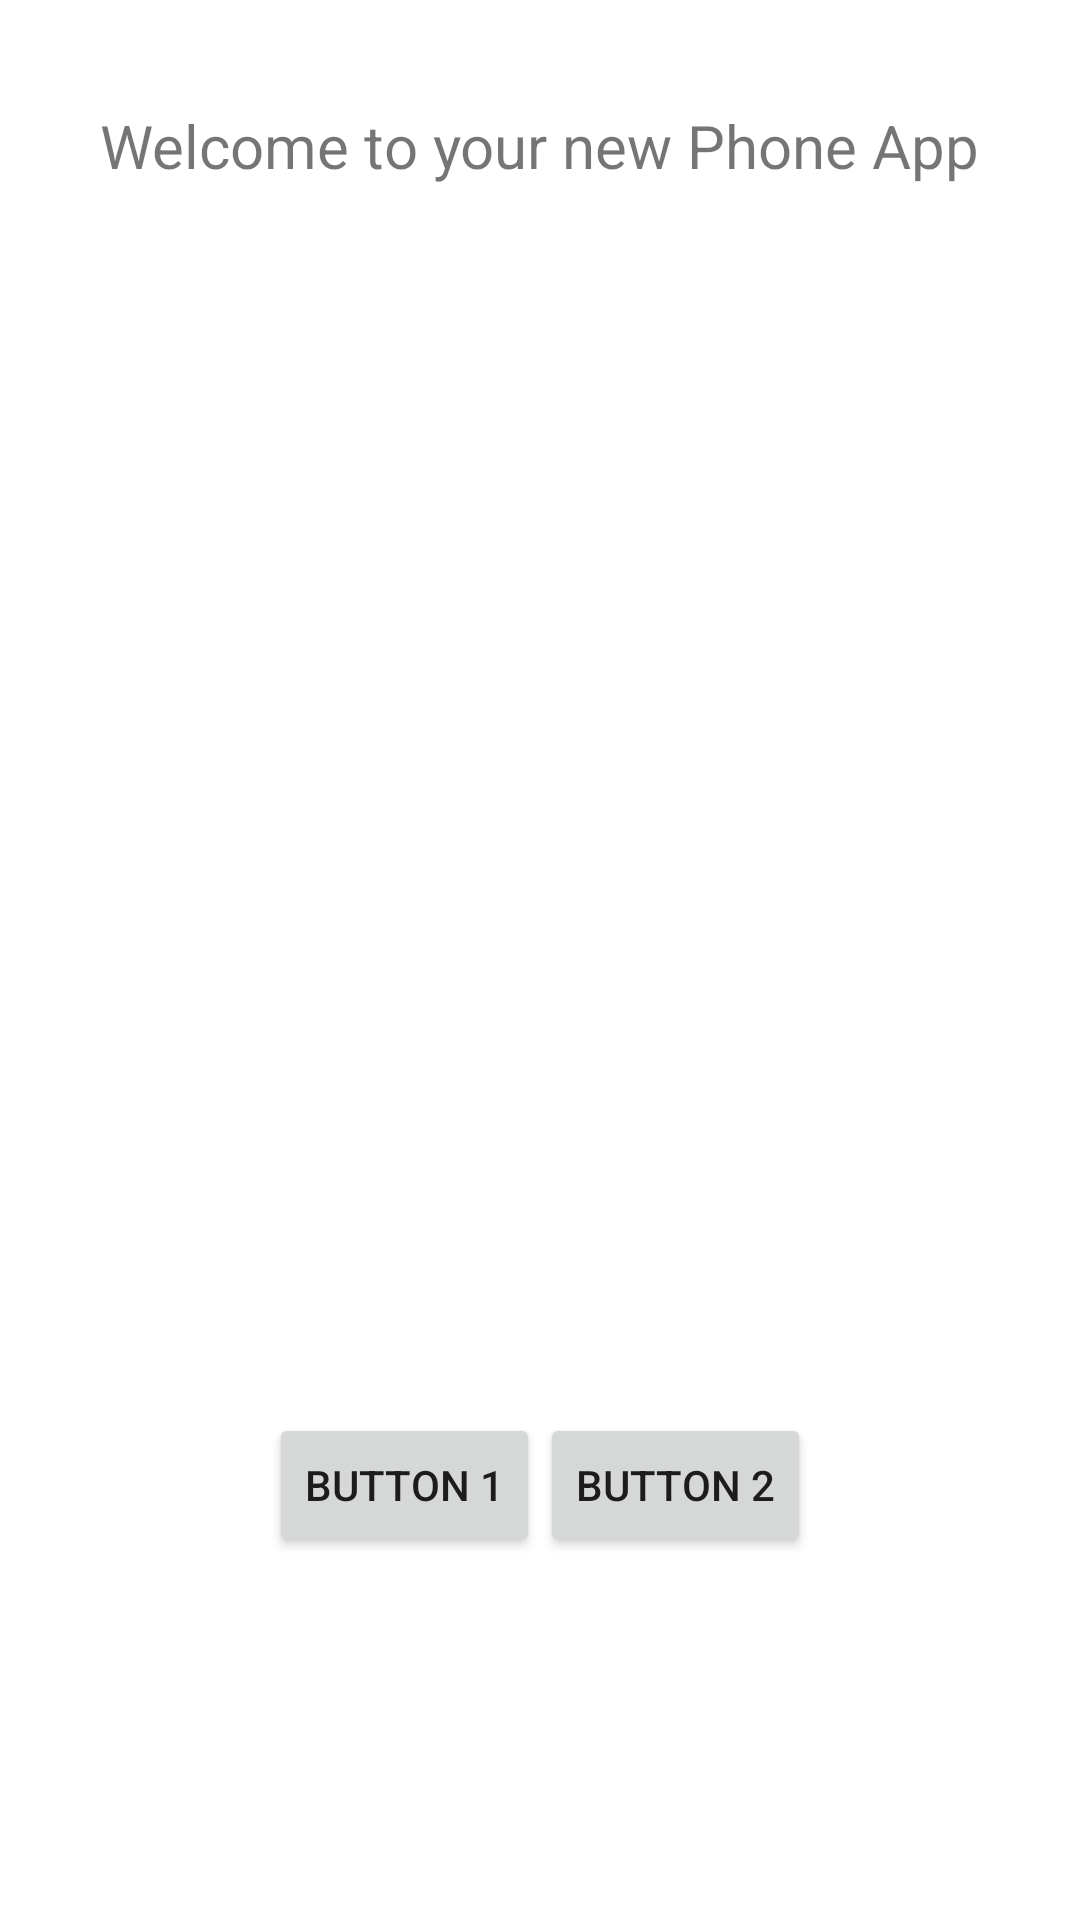

Android layout source for this screen:
<!-- AndroidManifest.xml: application theme Theme.GrannyApp2022 -->
<!-- res/layout/activity_welcome_user.xml -->
<?xml version="1.0" encoding="utf-8"?>
<LinearLayout
    android:orientation="vertical"
    xmlns:android="http://schemas.android.com/apk/res/android"
    xmlns:tools="http://schemas.android.com/tools"
    android:layout_width="match_parent"
    android:layout_height="match_parent"
    tools:context=".WelcomeUser"
    android:layout_gravity="center_horizontal">

    <TextView
        android:layout_marginTop="35dp"
        android:textSize="20sp"
        android:layout_width="wrap_content"
        android:layout_height="wrap_content"
        android:layout_gravity="center_horizontal"
        android:text="@string/heading_text"
        android:layout_marginBottom="40dp"/>

    <ImageView
        android:id="@+id/ivUserPic"
        android:layout_width="243dp"
        android:layout_height="330dp"
        android:layout_gravity="center_horizontal"
        android:layout_marginTop="10dp"
        android:layout_marginBottom="29dp"
        tools:srcCompat="@tools:sample/avatars"
        android:contentDescription="@string/user_profile_pic"/>

    <LinearLayout
        android:layout_width="wrap_content"
        android:layout_height="wrap_content"
        android:orientation="horizontal"
        android:layout_gravity="center_horizontal">

        <Button
            android:id="@+id/btnOne"
            style="@style/Widget.AppCompat.Button.Small"
            android:layout_width="wrap_content"
            android:layout_height="wrap_content"
            android:layout_gravity="center_horizontal"
            android:text="@string/button_one" />

        <Button
            android:id="@+id/btnTwo"
            style="@style/Widget.AppCompat.Button.Small"
            android:layout_width="wrap_content"
            android:layout_height="wrap_content"
            android:layout_gravity="center_horizontal"
            android:text="@string/button_two" />

    </LinearLayout>

    <TextView
        android:id="@+id/lblWelcomeHP"
        android:layout_marginTop="35dp"
        android:textSize="20sp"
        android:layout_width="wrap_content"
        android:layout_height="wrap_content"
        android:layout_gravity="center_horizontal"
        android:text="@string/error_text"
        android:layout_marginBottom="40dp"/>

</LinearLayout>
<!-- resources referenced by this layout -->
<resources>
  <string name="button_one">Button 1</string>
  <string name="button_two">Button 2</string>
  <string name="error_text" />
  <string name="heading_text">Welcome to your new Phone App</string>
  <string name="user_profile_pic">profile pic</string>
  <style name="Theme.GrannyApp2022" parent="Theme.MaterialComponents.DayNight.DarkActionBar">
          
          <item name="colorPrimary">@color/purple_500</item>
          <item name="colorPrimaryVariant">@color/purple_700</item>
          <item name="colorOnPrimary">@color/white</item>
          
          <item name="colorSecondary">@color/teal_200</item>
          <item name="colorSecondaryVariant">@color/teal_700</item>
          <item name="colorOnSecondary">@color/black</item>
          
          <item name="android:statusBarColor" tools:targetApi="l">?attr/colorPrimaryVariant</item>
          
      </style>
  <!-- not gathered from this repository: default colours our renderer supplied (Android Studio template values) -->
  <color name="purple_500">#FF6200EE</color>
  <color name="purple_700">#FF3700B3</color>
  <color name="teal_200">#FF03DAC5</color>
  <color name="teal_700">#FF018786</color>
  <color name="black">#FF000000</color>
  <color name="white">#FFFFFFFF</color>
</resources>
